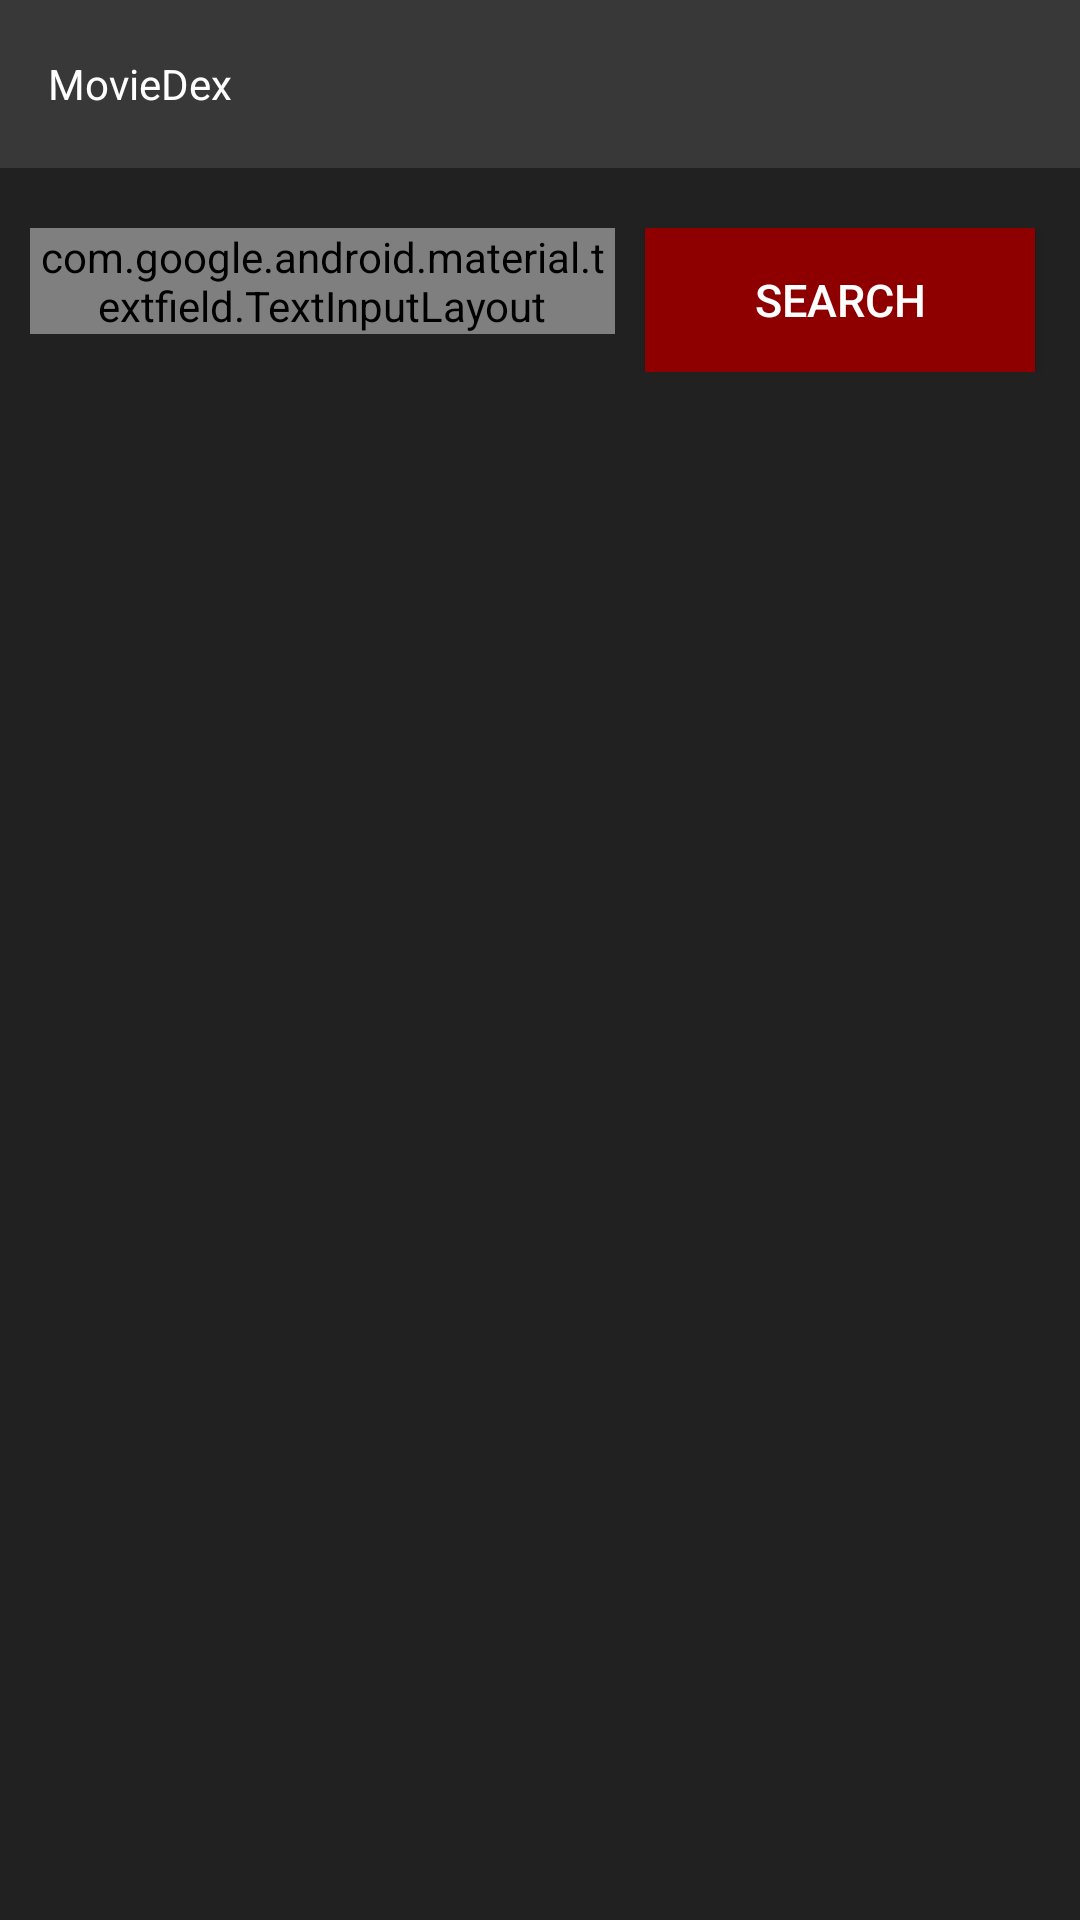

Produce the Android XML layout that renders to this screen, including the resource entries it uses.
<!-- AndroidManifest.xml: application theme AppTheme.NoActionBar -->
<!-- res/layout/fragment_movie_list.xml -->
<?xml version="1.0" encoding="utf-8"?>
<LinearLayout xmlns:android="http://schemas.android.com/apk/res/android"
    xmlns:tools="http://schemas.android.com/tools"
    android:layout_width="match_parent"
    android:layout_height="match_parent"
    xmlns:app="http://schemas.android.com/apk/res-auto"
    tools:context=".Fragments.MovieListFragment"
    android:orientation="vertical"
    android:background="@color/colorPrimary">
    <androidx.appcompat.widget.Toolbar

        android:layout_width="match_parent"
        android:layout_height="wrap_content"
        android:layout_marginBottom="20dp"
        android:background="@color/toolbarColor">
        <TextView
            android:layout_width="wrap_content"
            android:layout_height="wrap_content"
            android:text="MovieDex"
            android:textColor="@color/textColorPrimary"/>

    </androidx.appcompat.widget.Toolbar>

    <LinearLayout

        android:layout_width="match_parent"
        android:layout_height="wrap_content"
        android:orientation="horizontal"
        android:background="@null">
        <com.google.android.material.textfield.TextInputLayout
            android:layout_width="0dp"
            android:layout_weight="6"
            android:hint="Movie Title"
            android:layout_height="wrap_content"
            android:textColorHint="@color/colorWhite"
            app:boxStrokeColor="@color/colorWhite"
            android:theme="@style/LoginTextInputLayoutStyle"
            style="@style/LoginTextInputLayoutStyle"
            android:layout_marginRight="10dp"
            android:layout_marginLeft="10dp">
        <com.google.android.material.textfield.TextInputEditText

            android:id="@+id/et_query"
            android:layout_width="match_parent"
            android:layout_height="wrap_content"
            app:boxStrokeColor="@color/colorWhite"
            android:textColor="@color/textColorPrimary"

            android:textColorHint="@color/colorWhite"
            android:padding="10dp"
            android:backgroundTint="@color/colorWhite"
            android:textSize="15sp"/>
        </com.google.android.material.textfield.TextInputLayout>

        <androidx.appcompat.widget.AppCompatButton
                android:id="@+id/btn_search"
            android:layout_width="0dp"
            android:layout_weight="4"
            android:layout_height="wrap_content"
            android:text="Search"
            android:elevation="8dp"

            android:textColor="@color/textColorPrimary"
            android:background="@color/bg_red"
            android:textSize="15sp"
            android:layout_marginRight="15dp"
            />

    </LinearLayout>

    <androidx.recyclerview.widget.RecyclerView
        android:layout_marginTop="30dp"
        android:id="@+id/rv_moviesList"
        android:layout_width="match_parent"
        android:layout_height="wrap_content">

    </androidx.recyclerview.widget.RecyclerView>

    <TextView
        android:id="@+id/result_msg"
        android:layout_width="match_parent"
        android:layout_height="wrap_content"
        android:textSize="25sp"
        android:gravity="center"/>

</LinearLayout>
<!-- resources referenced by this layout -->
<resources>
  <color name="bg_red">#8e0000</color>
  <color name="colorPrimary">#212121</color>
  <color name="colorWhite">#FFFFFF</color>
  <color name="textColorPrimary">#ffffff</color>
  <color name="toolbarColor">#383838</color>
  <style name="LoginTextInputLayoutStyle" parent="Widget.MaterialComponents.TextInputLayout.FilledBox">
          <item name="boxStrokeColor">#fff</item>
          <item name="boxStrokeWidth">2dp</item>
      </style>
  <style name="AppTheme.NoActionBar">
          <item name="windowActionBar">false</item>
          <item name="windowNoTitle">true</item>
  
  
      </style>
</resources>
